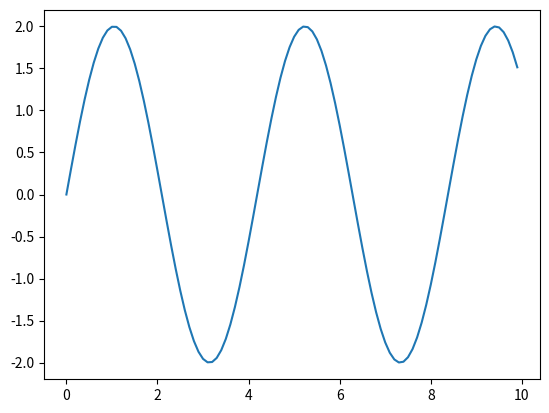

Python code for this plot: (Note: this script raises an exception after producing the figure.)
!ls

print("hello world!")

import numpy as np

x = np.arange(0.,10.,0.1)

y = 2.0*np.sin(1.5*x)

%matplotlib inline
import matplotlib.pyplot as plt
plt.plot(x,y)

from IPython.html.widgets import interact

def plot_scaled_sin(a,c):
    plt.plot(x,y)
    
    y_interact = c*np.sin(a*x)
    plt.plot(x,y_interact)
    plt.show()

interact(plot_scaled_sin, a=(0.,3.,0.1), c=(0.5,10.,0.5));

